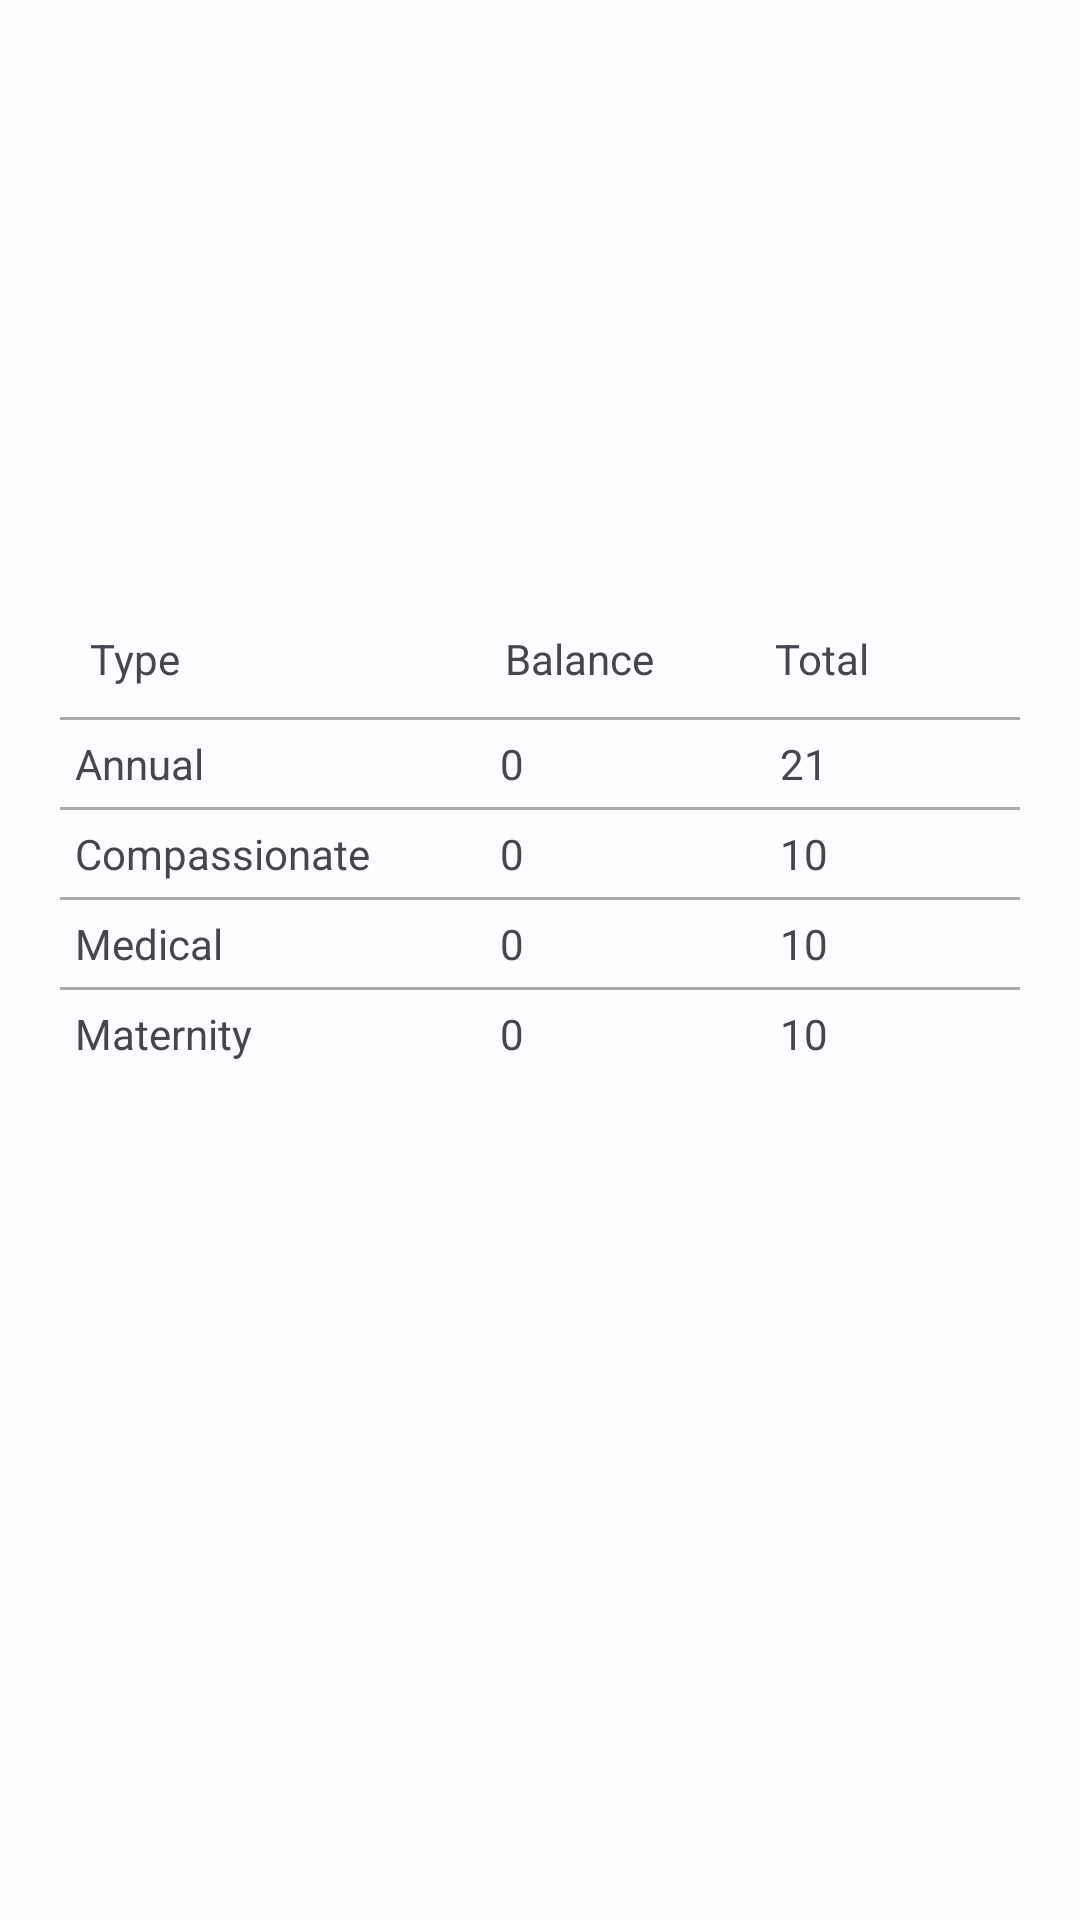

Layout XML and referenced resources for this Android screen:
<!-- AndroidManifest.xml: application theme AppTheme -->
<!-- res/layout/fragment_balance_leave.xml -->
<?xml version="1.0" encoding="utf-8"?>
<androidx.constraintlayout.widget.ConstraintLayout xmlns:android="http://schemas.android.com/apk/res/android"
    xmlns:app="http://schemas.android.com/apk/res-auto"
    android:layout_width="match_parent"
    android:layout_height="match_parent"
    android:fitsSystemWindows="true">


    <ImageView
        android:id="@+id/leaveBalanceImage"
        android:layout_width="match_parent"
        android:layout_height="150dp"
        app:layout_constraintEnd_toEndOf="parent"
        app:layout_constraintStart_toStartOf="parent"
        app:layout_constraintTop_toTopOf="parent"
        app:srcCompat="@drawable/vacation" />

    <TableLayout
        android:layout_width="match_parent"
        android:layout_height="wrap_content"
        android:layout_marginVertical="30dp"
        android:padding="20dp"
        android:paddingLeft="5dp"
        android:paddingRight="5dp"
        app:layout_constraintEnd_toEndOf="parent"
        app:layout_constraintStart_toStartOf="parent"
        app:layout_constraintTop_toBottomOf="@+id/leaveBalanceImage">


        <TableRow android:padding="10dp">

            <TextView
                android:layout_width="wrap_content"
                android:layout_height="wrap_content"
                android:layout_weight="1"
                android:text="Type" />

            <TextView
                android:layout_width="wrap_content"
                android:layout_height="wrap_content"
                android:layout_weight="1"
                android:text="Balance" />

            <TextView
                android:layout_width="wrap_content"
                android:layout_height="wrap_content"
                android:layout_weight="1"
                android:text="Total" />
        </TableRow>

        <View
            android:layout_width="match_parent"
            android:layout_height="1dp"
            android:background="@android:color/darker_gray" />

        <TableRow android:padding="5dp">

            <TextView
                android:layout_width="wrap_content"
                android:layout_height="wrap_content"
                android:layout_weight="1"
                android:text="Annual" />

            <TextView
                android:id="@+id/annualLeaveBalance"
                android:layout_width="wrap_content"
                android:layout_height="wrap_content"
                android:layout_weight="1"
                android:text="0" />

            <TextView
                android:id="@+id/annualLeaveTotal"
                android:layout_width="wrap_content"
                android:layout_height="wrap_content"
                android:layout_weight="1"
                android:text="21" />
        </TableRow>

        <View
            android:layout_width="match_parent"
            android:layout_height="1dp"
            android:background="@android:color/darker_gray" />

        <TableRow android:padding="5dp">

            <TextView
                android:layout_width="wrap_content"
                android:layout_height="wrap_content"
                android:layout_weight="1"
                android:text="Compassionate" />

            <TextView
                android:id="@+id/compassionateLeaveBalance"
                android:layout_width="wrap_content"
                android:layout_height="wrap_content"
                android:layout_weight="1"
                android:text="0" />

            <TextView
                android:id="@+id/compassionateLeaveTotal"
                android:layout_width="wrap_content"
                android:layout_height="wrap_content"
                android:layout_weight="1"
                android:text="10" />
        </TableRow>

        <View
            android:layout_width="match_parent"
            android:layout_height="1dp"
            android:background="@android:color/darker_gray" />

        <TableRow android:padding="5dp">

            <TextView
                android:layout_width="wrap_content"
                android:layout_height="wrap_content"
                android:layout_weight="1"
                android:text="Medical" />

            <TextView
                android:id="@+id/medicalLeaveBalance"
                android:layout_width="wrap_content"
                android:layout_height="wrap_content"
                android:layout_weight="1"
                android:text="0" />

            <TextView
                android:id="@+id/medicalLeaveTotal"
                android:layout_width="wrap_content"
                android:layout_height="wrap_content"
                android:layout_weight="1"
                android:text="10" />
        </TableRow>

        <View
            android:layout_width="match_parent"
            android:layout_height="1dp"
            android:background="@android:color/darker_gray" />

        <TableRow android:padding="5dp">

            <TextView
                android:layout_width="wrap_content"
                android:layout_height="wrap_content"
                android:layout_weight="1"
                android:text="Maternity" />

            <TextView
                android:id="@+id/maternityLeaveBalance"
                android:layout_width="wrap_content"
                android:layout_height="wrap_content"
                android:layout_weight="1"
                android:text="0" />

            <TextView
                android:id="@+id/maternityLeaveTotal"
                android:layout_width="wrap_content"
                android:layout_height="wrap_content"
                android:layout_weight="1"
                android:text="10" />
        </TableRow>
    </TableLayout>
</androidx.constraintlayout.widget.ConstraintLayout>
<!-- resources referenced by this layout -->
<resources>
  <color name="md_theme_light_primary">#0062A1</color>
  <color name="md_theme_light_onPrimary">#FFFFFF</color>
  <color name="md_theme_light_primaryContainer">#CFE4FF</color>
  <color name="md_theme_light_onPrimaryContainer">#001D36</color>
  <color name="md_theme_light_secondary">#526070</color>
  <color name="md_theme_light_onSecondary">#FFFFFF</color>
  <color name="md_theme_light_secondaryContainer">#D6E4F7</color>
  <color name="md_theme_light_onSecondaryContainer">#0F1D2A</color>
  <color name="md_theme_light_tertiary">#695779</color>
  <color name="md_theme_light_onTertiary">#FFFFFF</color>
  <color name="md_theme_light_tertiaryContainer">#F1DAFF</color>
  <color name="md_theme_light_onTertiaryContainer">#241532</color>
  <color name="md_theme_light_error">#BA1B1B</color>
  <color name="md_theme_light_errorContainer">#FFDAD4</color>
  <color name="md_theme_light_onError">#FFFFFF</color>
  <color name="md_theme_light_onErrorContainer">#410001</color>
  <color name="md_theme_light_background">#FDFCFF</color>
  <color name="md_theme_light_onBackground">#1A1C1E</color>
  <color name="md_theme_light_surface">#FDFCFF</color>
  <color name="md_theme_light_onSurface">#1A1C1E</color>
  <color name="md_theme_light_surfaceVariant">#DFE3EB</color>
  <color name="md_theme_light_onSurfaceVariant">#42474E</color>
  <color name="md_theme_light_outline">#73777F</color>
  <color name="md_theme_light_inverseOnSurface">#F0F0F3</color>
  <color name="md_theme_light_inverseSurface">#2F3033</color>
  <color name="md_theme_light_inversePrimary">#99CBFF</color>
  <color name="md_theme_light_shadow">#000000</color>
  <color name="md_theme_light_primaryInverse">#99CBFF</color>
  <style name="Widget.App.TextInputLayout" parent="Widget.MaterialComponents.TextInputLayout.OutlinedBox">
          <item name="materialThemeOverlay">@style/ThemeOverlay.App.TextInputLayout</item>
          <item name="hintTextColor">@color/md_theme_light_onPrimaryContainer</item>
          <item name="shapeAppearance">@style/ShapeAppearance.App.SmallComponent</item>
      </style>
  <style name="Widget.App.Toolbar" parent="Widget.Material3.Toolbar">
          <item name="materialThemeOverlay">@style/ThemeOverlay.App.Toolbar</item>
      </style>
  <style name="ThemeOverlay.App.TextInputLayout" parent="">
          <item name="colorPrimary">@color/md_theme_light_primary</item>
          <item name="colorOnSurface">@color/md_theme_light_onSurface</item>
          <item name="colorError">@color/md_theme_light_error</item>
          <item name="editTextStyle">@style/Widget.MaterialComponents.TextInputEditText.OutlinedBox
          </item>
      </style>
  <style name="ShapeAppearance.App.SmallComponent" parent="ShapeAppearance.MaterialComponents.SmallComponent">
          <item name="cornerFamily">rounded</item>
          <item name="cornerSize">8dp</item>
      </style>
  <style name="ThemeOverlay.App.Toolbar" parent="">
          <item name="colorSurface">@color/md_theme_light_surface</item>
          <item name="colorOnSurface">@color/md_theme_light_onSurface</item>
      </style>
</resources>
